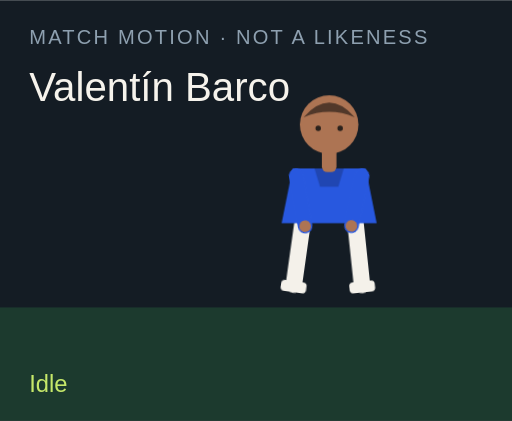
t = 0.00 s
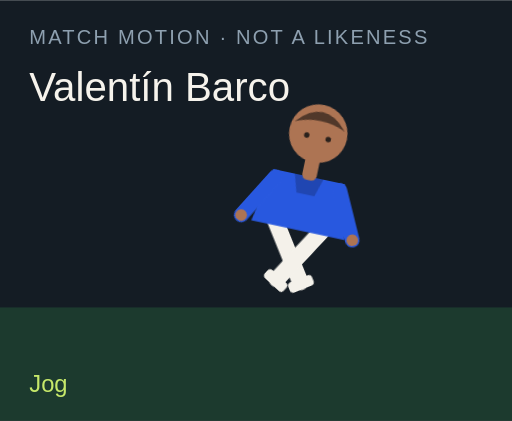
t = 1.50 s
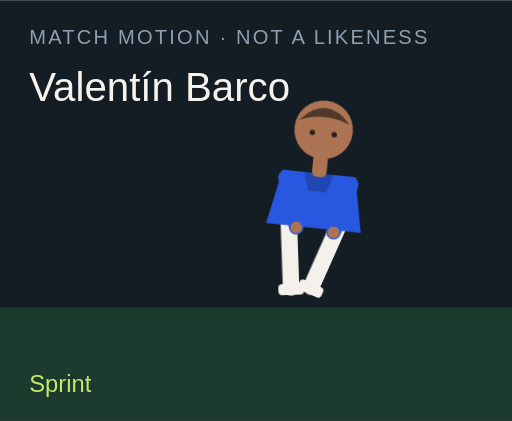
t = 3.00 s
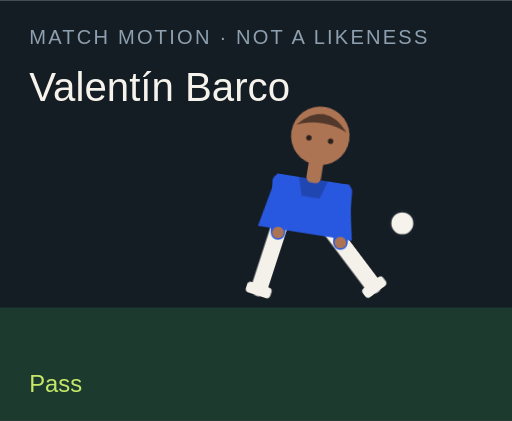
t = 4.50 s
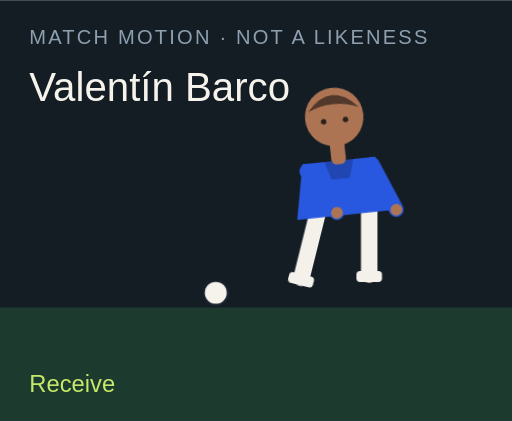
t = 6.00 s
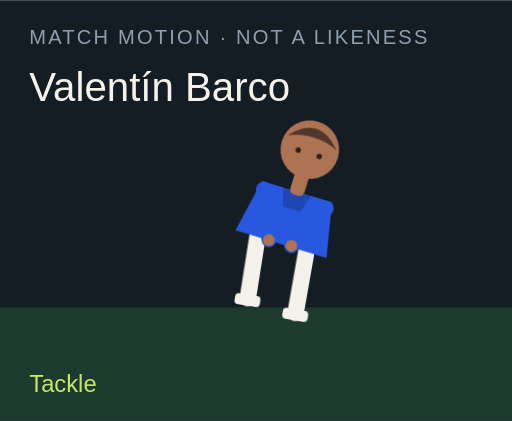
t = 7.50 s

The animated SVG that drew these frames (rendered in a browser with its animation timeline set to each time). Animation: 18 CSS @keyframes rules; one cycle of 9.00 s, repeats indefinitely.

<?xml version="1.0" encoding="UTF-8"?>
<svg xmlns="http://www.w3.org/2000/svg" viewBox="0 0 280 230" role="img">
  <style>@media (prefers-reduced-motion: reduce){animate,animateTransform{display:none}}</style>
  <rect width="280" height="230" fill="#141c24"/>
  <rect y="168" width="280" height="62" fill="#1c3a2e"/>
  <text x="16" y="24" fill="#8ea0b0" font-family="Arial,sans-serif" font-size="11" letter-spacing="1.2">MATCH MOTION · NOT A LIKENESS</text>
  <text x="16" y="55" fill="#f6f3ec" font-family="Impact,sans-serif" font-size="22">Valentín Barco</text>
  <circle r="7" fill="#f6f3ec" stroke="#172028" stroke-width="2" id="motion-65144" cx="150" cy="160" opacity="0">
    
    
    
  </circle>
  <g transform="translate(132 40)">
    <g id="motion-65166" transform="rotate(0 48 90)">
      
      <g id="motion-65168" transform="translate(0 0)">
        
        <g transform="translate(34 78)"><g id="motion-65170" transform="rotate(8)"><path d="M0 0 V38" stroke="#f4f1ea" stroke-width="9" stroke-linecap="round"/><rect x="-7" y="36" width="14" height="6" rx="2" fill="#f4f1ea"/></g></g>
        <g transform="translate(62 78)"><g id="motion-65172" transform="rotate(-6)"><path d="M0 0 V38" stroke="#f4f1ea" stroke-width="9" stroke-linecap="round"/><rect x="-7" y="36" width="14" height="6" rx="2" fill="#f4f1ea"/></g></g>
        <path d="M28 52 h40 l6 30 H22 Z" fill="#2858df"/>
        <path d="M40 52 h16 l-3 10 H43 Z" fill="#000" opacity=".2"/>
        <g transform="translate(30 56)"><g id="motion-65174" transform="rotate(-10)"><path d="M0 0 V28" stroke="#2858df" stroke-width="8" stroke-linecap="round"/><circle cx="0" cy="28" r="3.2" fill="#ad7453"/></g></g>
        <g transform="translate(66 56)"><g id="motion-65176" transform="rotate(12)"><path d="M0 0 V28" stroke="#2858df" stroke-width="8" stroke-linecap="round"/><circle cx="0" cy="28" r="3.2" fill="#ad7453"/></g></g>
        <rect x="44" y="40" width="8" height="14" rx="3" fill="#ad7453"/>
        <circle cx="48" cy="28" r="16" fill="#ad7453"/>
        <path d="M34 24 Q48 8 62 24 Q48 18 34 24" fill="#51382a"/>
        <circle cx="42" cy="30" r="1.5" fill="#2a211c"/><circle cx="54" cy="30" r="1.5" fill="#2a211c"/>
      </g>
    </g>
  </g>
  <text x="16" y="214" fill="#c6e86a" font-family="Arial,sans-serif" font-size="13" opacity="1" id="motion-65148">Idle</text><text x="16" y="214" fill="#c6e86a" font-family="Arial,sans-serif" font-size="13" opacity="0" id="motion-65150">Jog</text><text x="16" y="214" fill="#c6e86a" font-family="Arial,sans-serif" font-size="13" opacity="0" id="motion-65152">Sprint</text><text x="16" y="214" fill="#c6e86a" font-family="Arial,sans-serif" font-size="13" opacity="0" id="motion-65154">Dribble</text><text x="16" y="214" fill="#c6e86a" font-family="Arial,sans-serif" font-size="13" opacity="0" id="motion-65156">Pass</text><text x="16" y="214" fill="#c6e86a" font-family="Arial,sans-serif" font-size="13" opacity="0" id="motion-65158">Shoot</text><text x="16" y="214" fill="#c6e86a" font-family="Arial,sans-serif" font-size="13" opacity="0" id="motion-65160">Receive</text><text x="16" y="214" fill="#c6e86a" font-family="Arial,sans-serif" font-size="13" opacity="0" id="motion-65162">Tackle</text><text x="16" y="214" fill="#c6e86a" font-family="Arial,sans-serif" font-size="13" opacity="0" id="motion-65164">Arms wide</text>
<style>@keyframes track-65145{0%{cx:150px}11.1%{cx:156px}22.2%{cx:164px}33.300000000000004%{cx:142px}44.4%{cx:190px}55.60000000000001%{cx:250px}66.7%{cx:118px}77.8%{cx:150px}88.9%{cx:150px}100%{cx:150px}}@keyframes track-65146{0%{cy:160px}11.1%{cy:158px}22.2%{cy:154px}33.300000000000004%{cy:156px}44.4%{cy:148px}55.60000000000001%{cy:96px}66.7%{cy:160px}77.8%{cy:160px}88.9%{cy:160px}100%{cy:160px}}@keyframes track-65147{0%{opacity:0}11.1%{opacity:0}22.2%{opacity:0}33.300000000000004%{opacity:1}44.4%{opacity:1}55.60000000000001%{opacity:1}66.7%{opacity:1}77.8%{opacity:0}88.9%{opacity:0}100%{opacity:0}}@keyframes track-65149{0%{opacity:1}11.1%{opacity:0}22.2%{opacity:0}33.300000000000004%{opacity:0}44.4%{opacity:0}55.60000000000001%{opacity:0}66.7%{opacity:0}77.8%{opacity:0}88.9%{opacity:0}100%{opacity:1}}@keyframes track-65151{0%{opacity:0}11.1%{opacity:1}22.2%{opacity:0}33.300000000000004%{opacity:0}44.4%{opacity:0}55.60000000000001%{opacity:0}66.7%{opacity:0}77.8%{opacity:0}88.9%{opacity:0}100%{opacity:0}}@keyframes track-65153{0%{opacity:0}11.1%{opacity:0}22.2%{opacity:1}33.300000000000004%{opacity:0}44.4%{opacity:0}55.60000000000001%{opacity:0}66.7%{opacity:0}77.8%{opacity:0}88.9%{opacity:0}100%{opacity:0}}@keyframes track-65155{0%{opacity:0}11.1%{opacity:0}22.2%{opacity:0}33.300000000000004%{opacity:1}44.4%{opacity:0}55.60000000000001%{opacity:0}66.7%{opacity:0}77.8%{opacity:0}88.9%{opacity:0}100%{opacity:0}}@keyframes track-65157{0%{opacity:0}11.1%{opacity:0}22.2%{opacity:0}33.300000000000004%{opacity:0}44.4%{opacity:1}55.60000000000001%{opacity:0}66.7%{opacity:0}77.8%{opacity:0}88.9%{opacity:0}100%{opacity:0}}@keyframes track-65159{0%{opacity:0}11.1%{opacity:0}22.2%{opacity:0}33.300000000000004%{opacity:0}44.4%{opacity:0}55.60000000000001%{opacity:1}66.7%{opacity:0}77.8%{opacity:0}88.9%{opacity:0}100%{opacity:0}}@keyframes track-65161{0%{opacity:0}11.1%{opacity:0}22.2%{opacity:0}33.300000000000004%{opacity:0}44.4%{opacity:0}55.60000000000001%{opacity:0}66.7%{opacity:1}77.8%{opacity:0}88.9%{opacity:0}100%{opacity:0}}@keyframes track-65163{0%{opacity:0}11.1%{opacity:0}22.2%{opacity:0}33.300000000000004%{opacity:0}44.4%{opacity:0}55.60000000000001%{opacity:0}66.7%{opacity:0}77.8%{opacity:1}88.9%{opacity:0}100%{opacity:0}}@keyframes track-65165{0%{opacity:0}11.1%{opacity:0}22.2%{opacity:0}33.300000000000004%{opacity:0}44.4%{opacity:0}55.60000000000001%{opacity:0}66.7%{opacity:0}77.8%{opacity:0}88.9%{opacity:1}100%{opacity:0}}@keyframes track-65167{0%{transform:rotate(0deg)}11.1%{transform:rotate(8deg)}22.2%{transform:rotate(16deg)}33.300000000000004%{transform:rotate(6deg)}44.4%{transform:rotate(4deg)}55.60000000000001%{transform:rotate(14deg)}66.7%{transform:rotate(-6deg)}77.8%{transform:rotate(34deg)}88.9%{transform:rotate(0deg)}100%{transform:rotate(0deg)}}@keyframes track-65169{0%{transform:translate(0px,0px)}11.1%{transform:translate(0px,-3px)}22.2%{transform:translate(0px,-6px)}33.300000000000004%{transform:translate(0px,-2px)}44.4%{transform:translate(0px,2px)}55.60000000000001%{transform:translate(0px,-4px)}66.7%{transform:translate(0px,1px)}77.8%{transform:translate(0px,10px)}88.9%{transform:translate(0px,-8px)}100%{transform:translate(0px,0px)}}@keyframes track-65171{0%{transform:rotate(8deg)}11.1%{transform:rotate(-26deg)}22.2%{transform:rotate(-42deg)}33.300000000000004%{transform:rotate(-8deg)}44.4%{transform:rotate(6deg)}55.60000000000001%{transform:rotate(12deg)}66.7%{transform:rotate(20deg)}77.8%{transform:rotate(-8deg)}88.9%{transform:rotate(-8deg)}100%{transform:rotate(8deg)}}@keyframes track-65173{0%{transform:rotate(-6deg)}11.1%{transform:rotate(24deg)}22.2%{transform:rotate(38deg)}33.300000000000004%{transform:rotate(18deg)}44.4%{transform:rotate(-38deg)}55.60000000000001%{transform:rotate(-54deg)}66.7%{transform:rotate(6deg)}77.8%{transform:rotate(-22deg)}88.9%{transform:rotate(8deg)}100%{transform:rotate(-6deg)}}@keyframes track-65175{0%{transform:rotate(-10deg)}11.1%{transform:rotate(24deg)}22.2%{transform:rotate(36deg)}33.300000000000004%{transform:rotate(-18deg)}44.4%{transform:rotate(10deg)}55.60000000000001%{transform:rotate(-24deg)}66.7%{transform:rotate(-30deg)}77.8%{transform:rotate(12deg)}88.9%{transform:rotate(-58deg)}100%{transform:rotate(-10deg)}}@keyframes track-65177{0%{transform:rotate(12deg)}11.1%{transform:rotate(-20deg)}22.2%{transform:rotate(-32deg)}33.300000000000004%{transform:rotate(14deg)}44.4%{transform:rotate(-26deg)}55.60000000000001%{transform:rotate(18deg)}66.7%{transform:rotate(-22deg)}77.8%{transform:rotate(-6deg)}88.9%{transform:rotate(58deg)}100%{transform:rotate(12deg)}}@media(prefers-reduced-motion:no-preference){#motion-65144{animation:track-65145 9s linear infinite both,track-65146 9s linear infinite both,track-65147 9s steps(1,end) infinite both}#motion-65148{animation:track-65149 9s steps(1,end) infinite both}#motion-65150{animation:track-65151 9s steps(1,end) infinite both}#motion-65152{animation:track-65153 9s steps(1,end) infinite both}#motion-65154{animation:track-65155 9s steps(1,end) infinite both}#motion-65156{animation:track-65157 9s steps(1,end) infinite both}#motion-65158{animation:track-65159 9s steps(1,end) infinite both}#motion-65160{animation:track-65161 9s steps(1,end) infinite both}#motion-65162{animation:track-65163 9s steps(1,end) infinite both}#motion-65164{animation:track-65165 9s steps(1,end) infinite both}#motion-65166{animation:track-65167 9s linear infinite both}#motion-65168{animation:track-65169 9s linear infinite both}#motion-65170{animation:track-65171 9s linear infinite both}#motion-65172{animation:track-65173 9s linear infinite both}#motion-65174{animation:track-65175 9s linear infinite both}#motion-65176{animation:track-65177 9s linear infinite both}}</style></svg>
